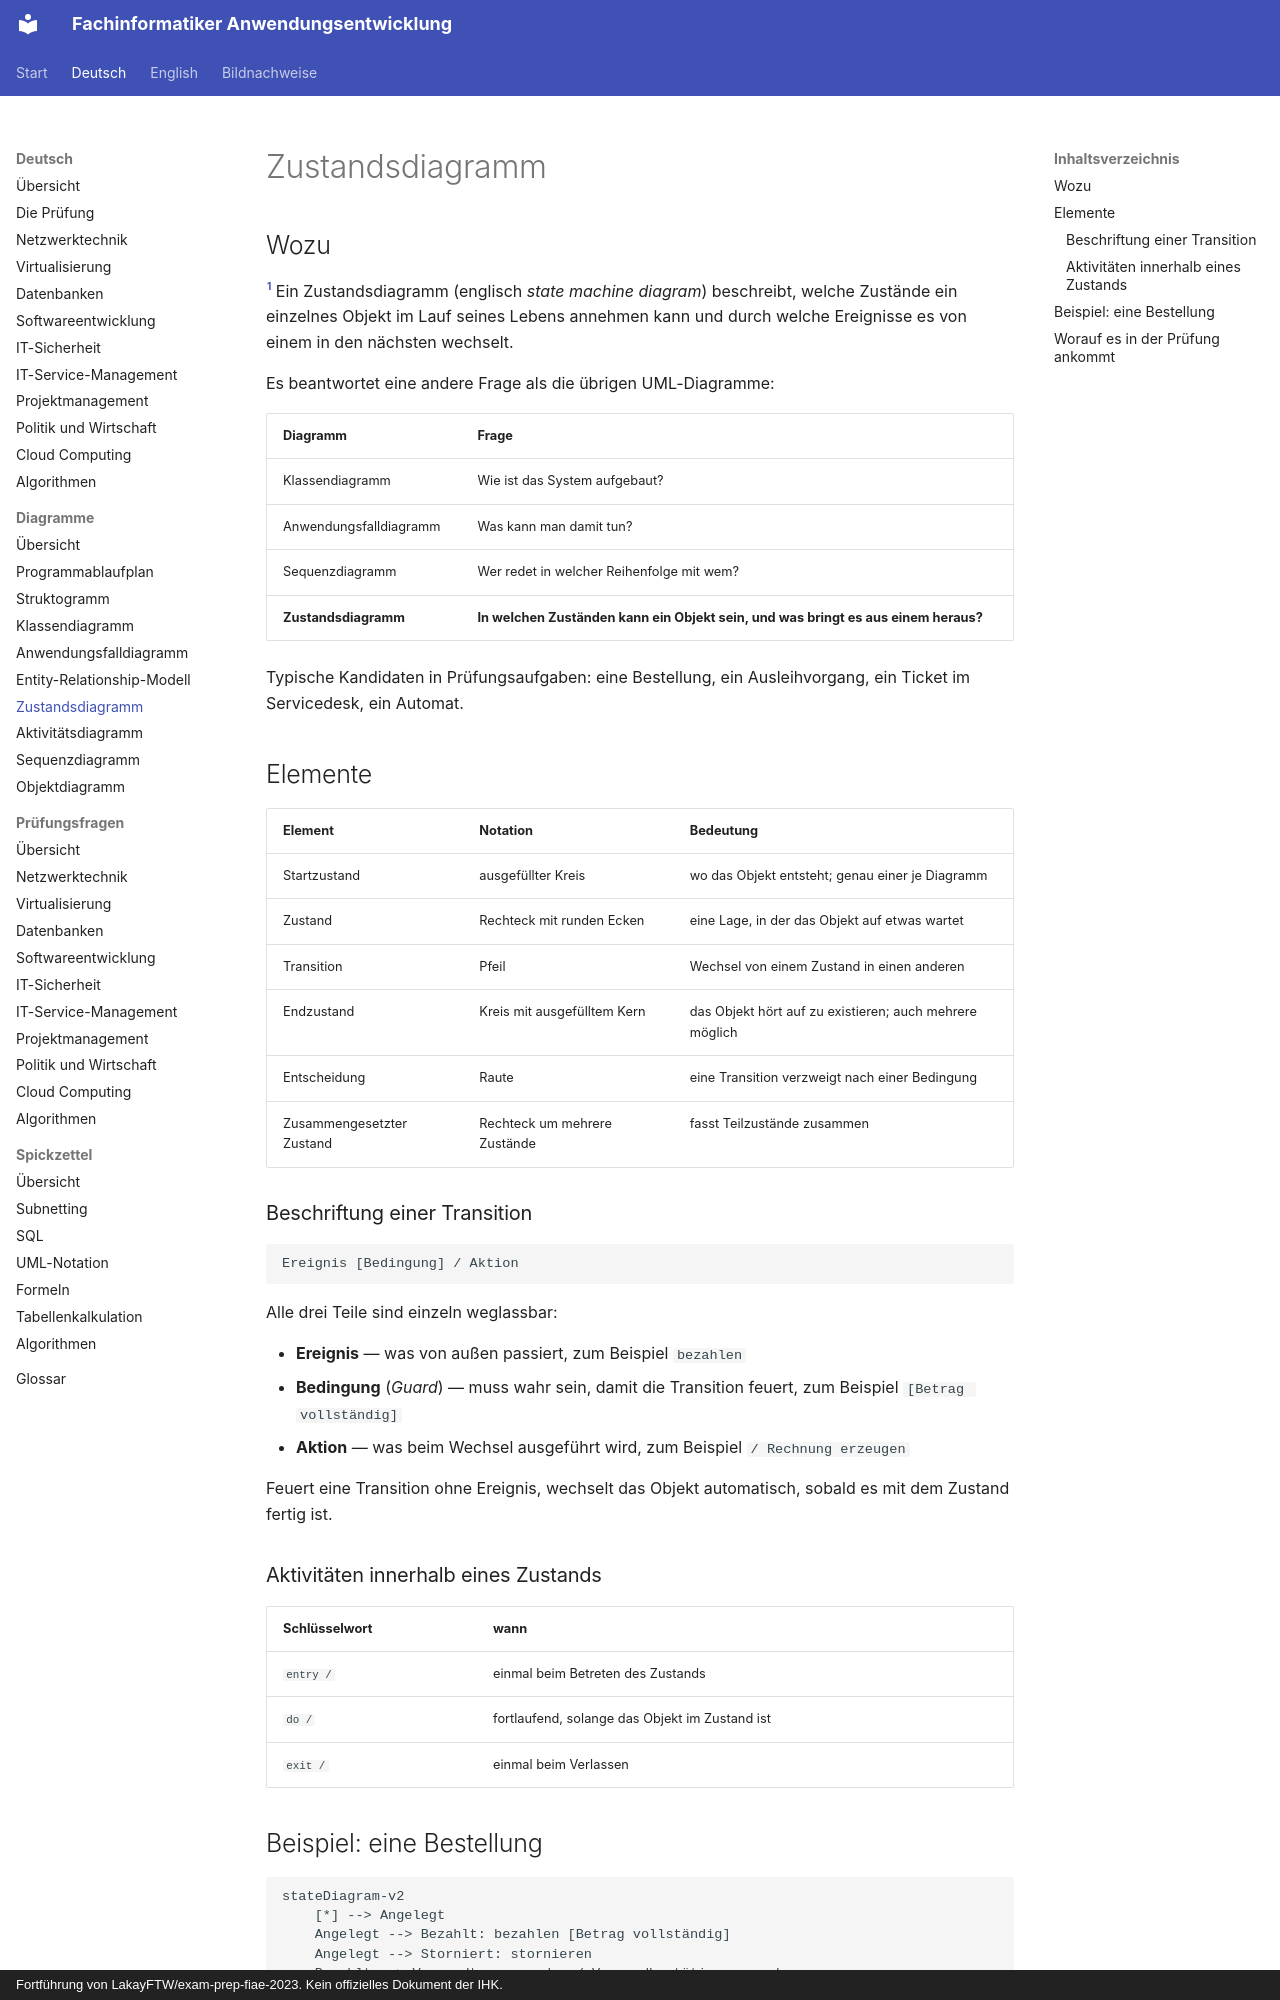

repository: ftrauernicht/fachinformatiker-anwendungsentwicklung · page: de/diagramme/06-zustandsdiagramm.html · generator: mkdocs · copyright: Fortführung von LakayFTW/exam-prep-fiae-2023. Kein offizielles Dokument der IHK.

# Zustandsdiagramm

## Inhaltsverzeichnis

- [Wozu](#wozu)
- [Elemente](#elemente)
  - [Beschriftung einer Transition](#beschriftung-einer-transition)
  - [Aktivitäten innerhalb eines Zustands](#aktivitäten-innerhalb-eines-zustands)
- [Beispiel: eine Bestellung](#beispiel-eine-bestellung)
- [Worauf es in der Prüfung ankommt](#worauf-es-in-der-prüfung-ankommt)

## Wozu

[^1]
Ein Zustandsdiagramm (englisch *state machine diagram*) beschreibt, welche Zustände ein
einzelnes Objekt im Lauf seines Lebens annehmen kann und durch welche Ereignisse es von
einem in den nächsten wechselt.

Es beantwortet eine andere Frage als die übrigen UML-Diagramme:

| Diagramm | Frage |
|---|---|
| Klassendiagramm | Wie ist das System aufgebaut? |
| Anwendungsfalldiagramm | Was kann man damit tun? |
| Sequenzdiagramm | Wer redet in welcher Reihenfolge mit wem? |
| **Zustandsdiagramm** | **In welchen Zuständen kann ein Objekt sein, und was bringt es aus einem heraus?** |

Typische Kandidaten in Prüfungsaufgaben: eine Bestellung, ein Ausleihvorgang, ein Ticket
im Servicedesk, ein Automat.

## Elemente

| Element | Notation | Bedeutung |
|---|---|---|
| Startzustand | ausgefüllter Kreis | wo das Objekt entsteht; genau einer je Diagramm |
| Zustand | Rechteck mit runden Ecken | eine Lage, in der das Objekt auf etwas wartet |
| Transition | Pfeil | Wechsel von einem Zustand in einen anderen |
| Endzustand | Kreis mit ausgefülltem Kern | das Objekt hört auf zu existieren; auch mehrere möglich |
| Entscheidung | Raute | eine Transition verzweigt nach einer Bedingung |
| Zusammengesetzter Zustand | Rechteck um mehrere Zustände | fasst Teilzustände zusammen |

### Beschriftung einer Transition

```text
Ereignis [Bedingung] / Aktion
```

Alle drei Teile sind einzeln weglassbar:

- **Ereignis** — was von außen passiert, zum Beispiel `bezahlen`
- **Bedingung** (*Guard*) — muss wahr sein, damit die Transition feuert, zum Beispiel
  `[Betrag vollständig]`
- **Aktion** — was beim Wechsel ausgeführt wird, zum Beispiel `/ Rechnung erzeugen`

Feuert eine Transition ohne Ereignis, wechselt das Objekt automatisch, sobald es mit dem
Zustand fertig ist.

### Aktivitäten innerhalb eines Zustands

| Schlüsselwort | wann |
|---|---|
| `entry /` | einmal beim Betreten des Zustands |
| `do /` | fortlaufend, solange das Objekt im Zustand ist |
| `exit /` | einmal beim Verlassen |
